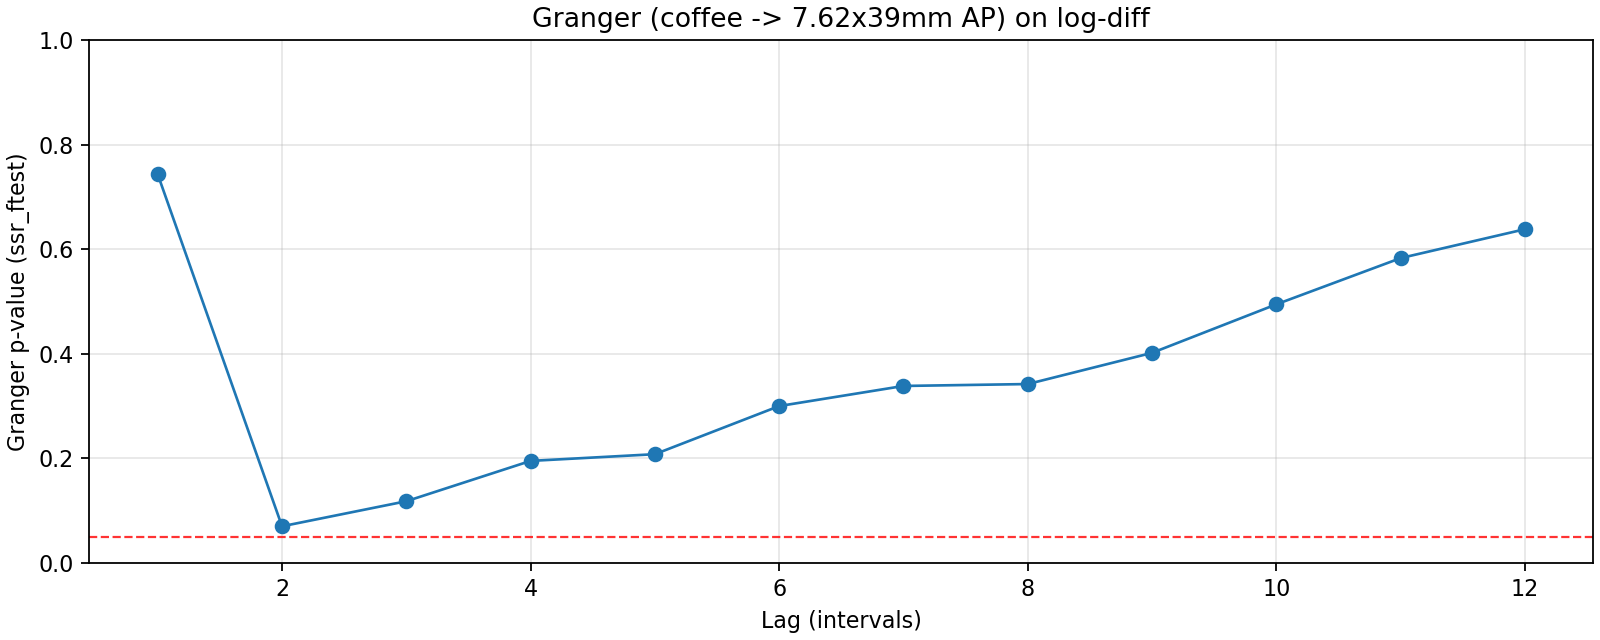

The table this chart was drawn from, first rows:
lag, ssr_ftest_pvalue, ssr_ftest_stat
1.0, 0.7431, 0.1075
2.0, 0.06999, 2.66
3.0, 0.1179, 1.958
4.0, 0.195, 1.514
5.0, 0.2079, 1.435
6.0, 0.2999, 1.205
7.0, 0.3384, 1.134
8.0, 0.342, 1.126
9.0, 0.4017, 1.044
10.0, 0.4945, 0.9402
11.0, 0.5829, 0.8566
12.0, 0.6381, 0.8122
